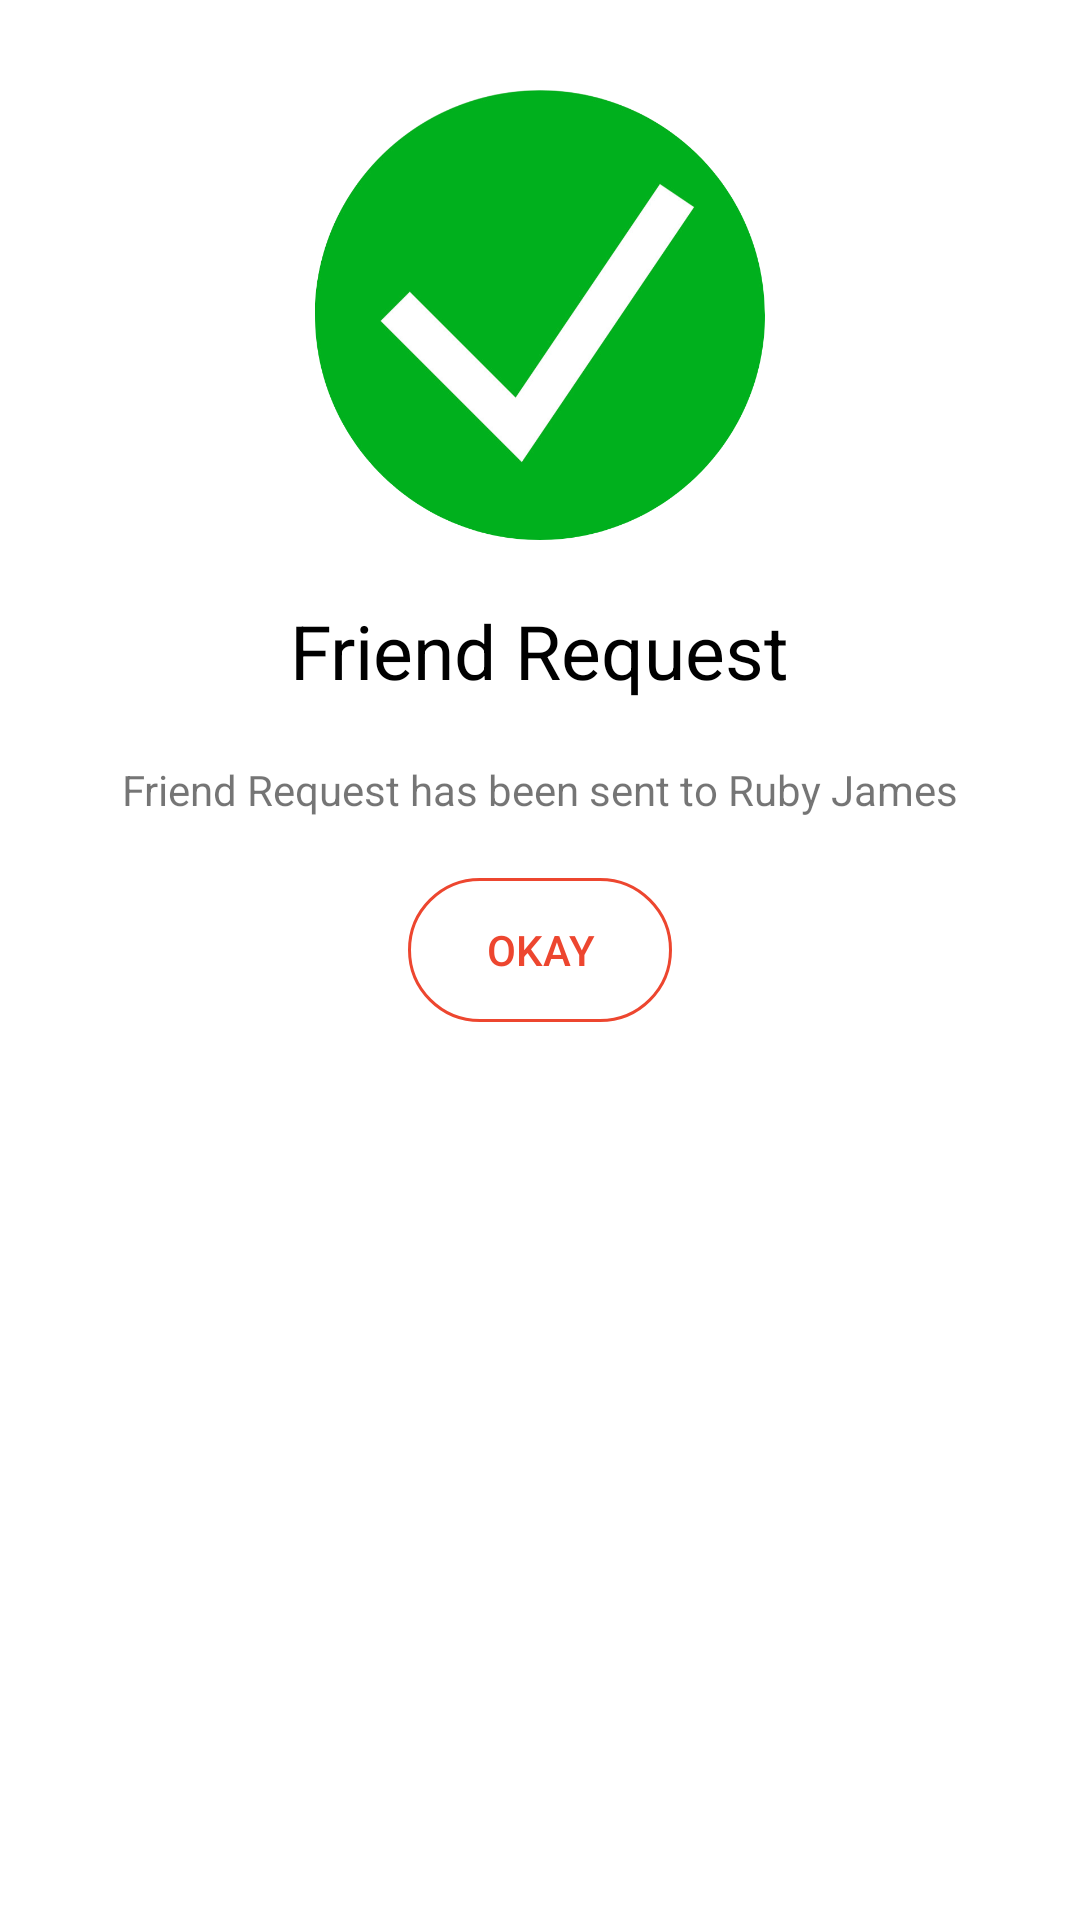

Produce the Android XML layout that renders to this screen, including the resource entries it uses.
<!-- AndroidManifest.xml: application theme Theme.AstroTwins -->
<!-- res/layout/friend_request_layout.xml -->
<?xml version="1.0" encoding="utf-8"?>
<RelativeLayout xmlns:android="http://schemas.android.com/apk/res/android"
    android:layout_width="match_parent"
    android:layout_height="wrap_content"
    android:background="@drawable/buttonbg">

<LinearLayout
        android:layout_width="match_parent"
        android:layout_height="wrap_content"
        android:orientation="vertical"
        android:layout_margin="20dp">
        <ImageView
            android:layout_width="200dp"
            android:layout_height="150dp"
            android:src="@drawable/tickmark"
            android:layout_gravity="center"
            android:layout_margin="10dp"/>
        <TextView
            android:layout_width="wrap_content"
            android:layout_height="wrap_content"
            android:text="Friend Request"
            android:textSize="25dp"
            android:layout_gravity="center"
            android:textColor="@color/black"
            android:layout_margin="10dp"/>
        <TextView
            android:layout_width="wrap_content"
            android:layout_height="wrap_content"
            android:text="Friend Request has been sent to Ruby James"
            android:layout_gravity="center"
            android:layout_margin="10dp"/>
        <androidx.appcompat.widget.AppCompatButton
            android:id="@+id/ok"
            android:layout_width="wrap_content"
            android:layout_height="wrap_content"
            android:background="@drawable/buttonbg"
            android:text="Okay"
            android:backgroundTint="@color/EndColor"
            android:textColor="@color/EndColor"
            android:layout_gravity="center"
            android:layout_margin="10dp"/>

    </LinearLayout>


</RelativeLayout>
<!-- resources referenced by this layout -->
<resources>
  <color name="EndColor">#ED462F</color>
  <color name="black">#FF000000</color>
  <!-- drawable buttonbg (drawable) -->
  <?xml version="1.0" encoding="utf-8"?>
  <shape xmlns:android="http://schemas.android.com/apk/res/android">
      <solid
          android:color="@color/Transparent"/>
      <corners
          android:radius="40dp"/>
      <stroke
          android:color="@color/white"
          android:width="1dp"/>
  </shape>
  <!-- drawable tickmark: png bitmap (drawable, 99986 bytes) -->
  <style name="Theme.AstroTwins" parent="Theme.MaterialComponents.DayNight.NoActionBar">
          
          <item name="colorPrimary">@color/purple_500</item>
          <item name="colorPrimaryVariant">@color/purple_700</item>
          <item name="colorOnPrimary">@color/white</item>
          
          <item name="colorSecondary">@color/teal_200</item>
          <item name="colorSecondaryVariant">@color/teal_700</item>
          <item name="colorOnSecondary">@color/black</item>
          
          <item name="android:statusBarColor" tools:targetApi="l">@android:color/darker_gray</item>
          
      </style>
  <color name="Transparent">#00000000</color>
  <color name="white">#FFFFFFFF</color>
  <color name="purple_500">#FF6200EE</color>
  <color name="purple_700">#FF3700B3</color>
  <color name="teal_200">#FF03DAC5</color>
  <color name="teal_700">#FF018786</color>
</resources>
